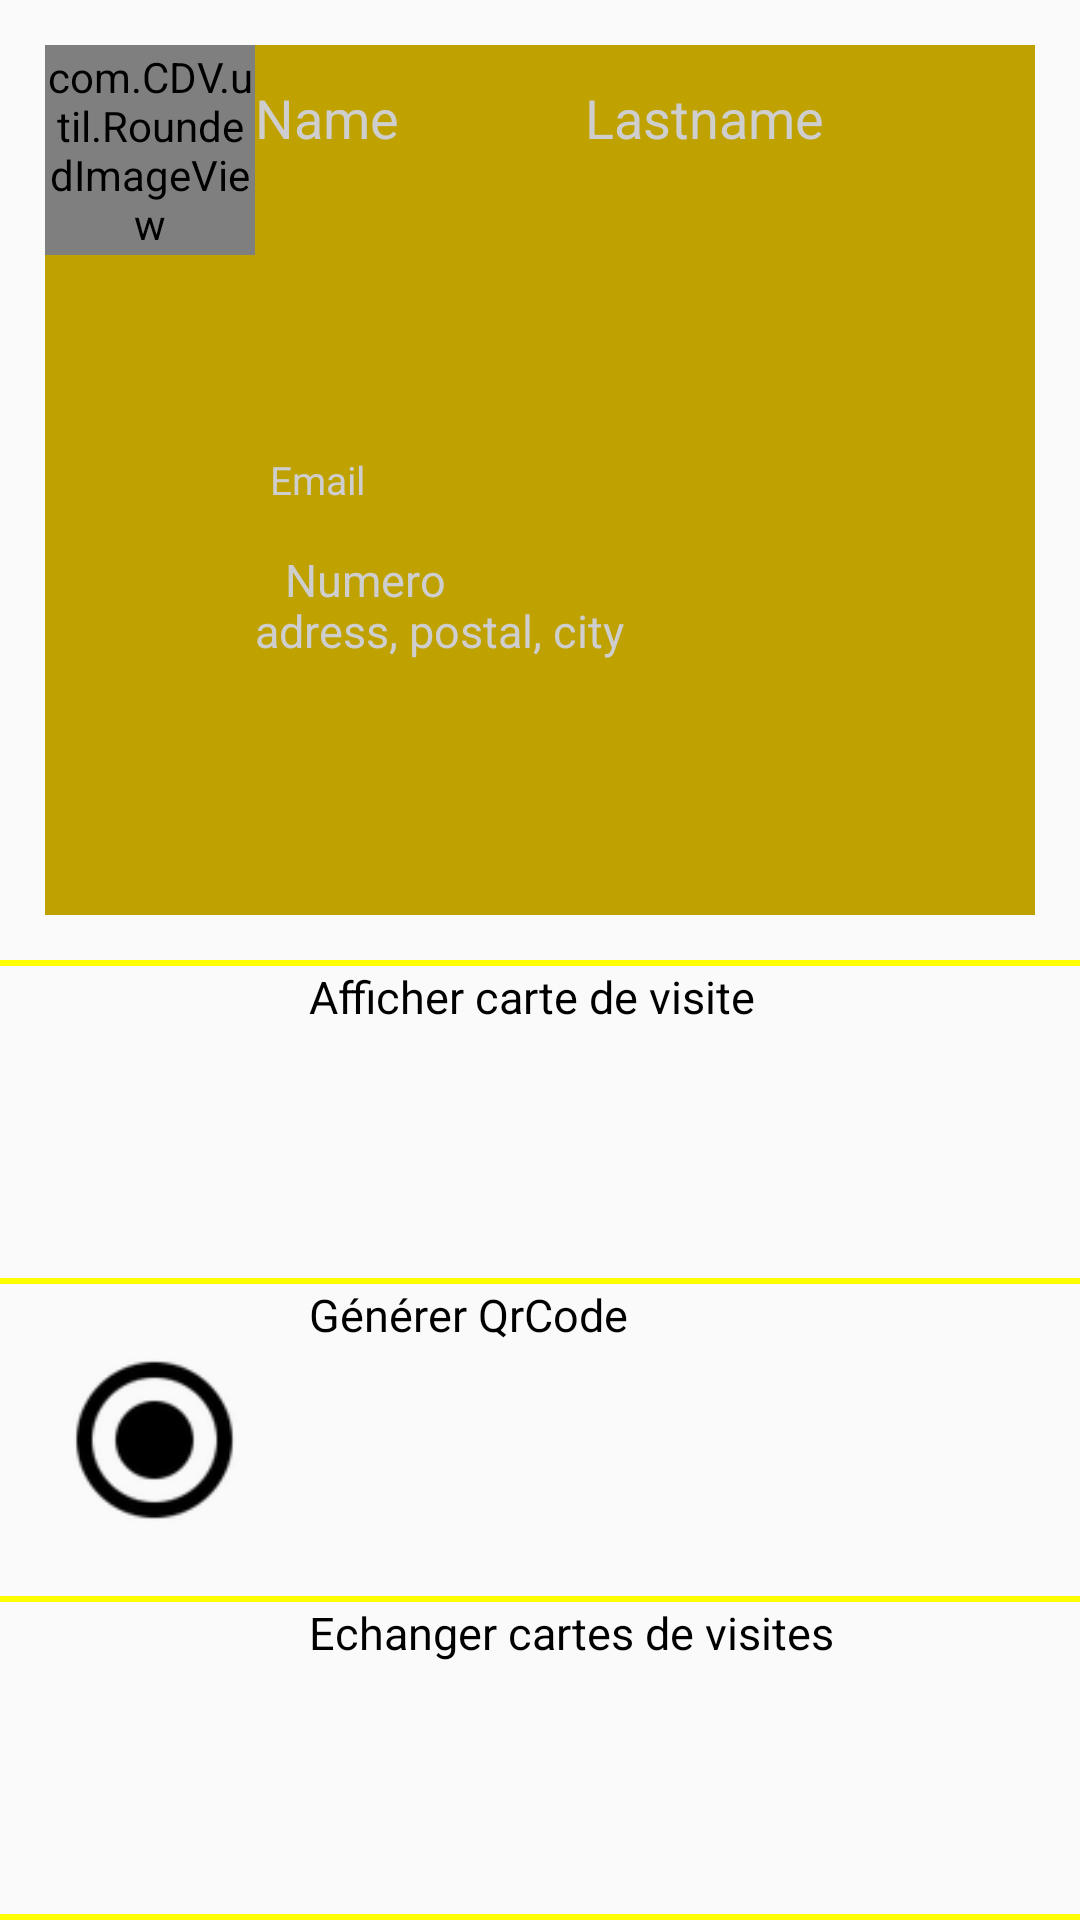

Android layout source for this screen:
<!-- AndroidManifest.xml: application theme AppTheme -->
<!-- res/layout/activity_profil.xml -->
<?xml version="1.0" encoding="utf-8"?>
<LinearLayout xmlns:android="http://schemas.android.com/apk/res/android"
    android:orientation="vertical" android:layout_width="match_parent"
    android:layout_height="match_parent">

    <LinearLayout
        android:orientation="vertical"
        android:layout_weight="1"
        android:layout_width="match_parent"
        android:layout_height="match_parent">

        <RelativeLayout
            android:layout_width="match_parent"
            android:layout_height="match_parent">

            <RelativeLayout
                android:id="@+id/cdv"
                android:visibility="visible"
                android:layout_width="match_parent"
                android:layout_height="match_parent"
                android:background="@color/gold"
                android:layout_weight="2"
                android:layout_margin="15dp"
                android:orientation="vertical">

                <EditText
                    android:layout_width="wrap_content"
                    android:layout_height="wrap_content"
                    android:inputType="textCapCharacters"
                    android:background="@android:color/transparent"
                    android:text="Lastname"
                    android:ems="10"
                    android:textColor="#CECECE"
                    android:layout_marginTop="12dp"
                    android:layout_marginLeft="180dp"
                    android:id="@+id/editlastname"/>

                <com.CDV.util.RoundedImageView
                        android:layout_width="70dp"
                        android:layout_height="70dp"
                        android:id="@+id/img"
                        android:onClick="choosePicture"
                        android:src="@mipmap/ic_launcher"/>

                <EditText
                    android:text="adress, postal, city"
                    android:layout_width="match_parent"
                    android:layout_height="wrap_content"
                    android:background="@android:color/transparent"
                    android:textColor="#CECECE"
                    android:textSize="15dp"
                    android:id="@+id/editcity"
                    android:layout_marginTop="27dp"
                    android:layout_alignTop="@+id/editnumero"
                    android:layout_alignStart="@+id/editnumero"
                    />

                    <EditText
                        android:layout_width="match_parent"
                        android:layout_height="wrap_content"
                        android:inputType="textEmailAddress"
                        android:textColor="#CECECE"
                        android:text="Email"
                        android:padding="5dp"
                        android:textSize="13dp"
                        android:ems="10"
                        android:background="@android:color/transparent"
                        android:id="@+id/editemail"
                        android:layout_centerVertical="true"
                        android:layout_toEndOf="@+id/img" />

                <EditText
                    android:layout_width="100dp"
                    android:layout_height="wrap_content"
                    android:inputType="textCapWords"
                    android:background="@android:color/transparent"
                    android:text="Name"
                    android:ems="10"
                    android:textColor="#CECECE"
                    android:layout_alignParentTop="true"
                    android:layout_centerHorizontal="true"
                    android:layout_marginTop="12dp"
                    android:layout_alignStart="@+id/editemail"
                    android:id="@+id/editname" />

                <EditText
                        android:text="Numero"
                        android:inputType="numberDecimal"
                        android:layout_width="wrap_content"
                        android:layout_height="wrap_content"
                        android:background="@android:color/transparent"
                        android:id="@+id/editnumero"
                        android:textSize="15dp"
                        android:textColor="#CECECE"
                        android:padding="10dp"
                        android:ems="15"
                        android:layout_marginTop="27dp"
                        android:layout_alignTop="@+id/editemail"
                        android:layout_alignStart="@+id/editemail" />

            </RelativeLayout>

            <LinearLayout
                android:id="@+id/qr_code"
                android:visibility="invisible"
                android:layout_width="match_parent"
                android:layout_height="match_parent"
                android:layout_weight="2"
                android:layout_margin="15dp"
                android:orientation="vertical">

                <ImageView
                    android:layout_width="match_parent"
                    android:layout_height="match_parent"
                    android:layout_centerVertical="true"
                    android:id="@+id/imageView"
                    android:layout_alignParentEnd="true" />

            </LinearLayout>

            <LinearLayout
                android:id="@+id/send_number"
                android:visibility="invisible"
                android:layout_width="match_parent"
                android:layout_height="match_parent"
                android:layout_weight="2"
                android:layout_margin="15dp"
                android:orientation="vertical">

                <EditText
                    android:layout_width="match_parent"
                    android:layout_height="wrap_content"
                    android:inputType="phone"
                    android:ems="10"
                    android:id="@+id/phone"
                    android:layout_gravity="center" />


                <Button
                    android:layout_width="wrap_content"
                    android:layout_height="wrap_content"
                    android:text="Send"
                    android:id="@+id/Send"
                    android:layout_gravity="center_horizontal"/>

                <View
                    android:layout_width="match_parent"
                    android:layout_height="10dp"
                    >
                </View>

                <Button
                    android:id="@+id/Scan"
                    android:layout_width="wrap_content"
                    android:layout_height="wrap_content"
                    android:layout_gravity="center_horizontal"
                    android:text="Scan"
                    android:onClick="Scanner"
                    />
            </LinearLayout>

        </RelativeLayout>
    </LinearLayout>

    <LinearLayout
        android:layout_weight="1"
        android:orientation="vertical"
        android:layout_width="match_parent"
        android:layout_height="match_parent">
        <View
            android:layout_width="match_parent"
            android:layout_height="2dp"
            android:background="#FFFF00">
        </View>
        <LinearLayout
            android:orientation="vertical"
            android:layout_width="match_parent"
            android:layout_height="match_parent"
            android:layout_weight="3">

            <LinearLayout
                android:layout_width="match_parent"
                android:layout_height="match_parent"
                android:id="@+id/layoutcdv"
                android:layout_weight="1"
                >
                <ImageView
                    android:layout_width="match_parent"
                    android:layout_height="match_parent"
                    android:padding="10dp"
                    android:layout_weight="5"
                    android:src="@drawable/add"
                    />
                <TextView
                    android:textSize="15dp"
                    android:textColor="#000000"
                    android:text="Afficher carte de visite"
                    android:layout_width="match_parent"
                    android:layout_height="match_parent"
                    android:layout_weight="2"
                    android:id="@+id/textView4" />
            </LinearLayout>
            <View
                android:layout_width="match_parent"
                android:layout_height="2dp"
                android:background="#FFFF00">
            </View>
            <LinearLayout
                android:layout_width="match_parent"
                android:layout_height="match_parent"
                android:id="@+id/layoutgenerer"
                android:layout_weight="1"
                >
                <ImageView
                    android:layout_width="match_parent"
                    android:layout_height="match_parent"
                    android:padding="10dp"
                    android:layout_weight="5"
                    android:src="@drawable/abc_btn_radio_to_on_mtrl_015"
                    />
                <TextView
                    android:textSize="15dp"
                    android:textColor="#000000"
                    android:text="Générer QrCode"
                    android:layout_width="match_parent"
                    android:layout_height="match_parent"
                    android:layout_weight="2"
                    android:id="@+id/textView2" />
            </LinearLayout>
            <View
                android:layout_width="match_parent"
                android:layout_height="2dp"
                android:background="#FFFF00">
            </View>
            <LinearLayout
                android:layout_width="match_parent"
                android:layout_height="match_parent"
                android:layout_weight="1"
                android:id="@+id/layoutSend"
                >

                <ImageView
                    android:layout_width="match_parent"
                    android:layout_height="match_parent"
                    android:padding="10dp"
                    android:layout_weight="5"
                    android:src="@drawable/ic_menu_send"
                    />

                <TextView
                    android:textSize="15dp"
                    android:textColor="#000000"
                    android:layout_weight="2"
                    android:text="Echanger cartes de visites"
                    android:layout_width="match_parent"
                    android:layout_height="match_parent"
                    android:id="@+id/textView3" />
            </LinearLayout>


            <View
                android:layout_width="match_parent"
                android:layout_height="2dp"
                android:background="#FFFF00">
            </View>


        </LinearLayout>
    </LinearLayout>
</LinearLayout>
<!-- resources referenced by this layout -->
<resources>
  <color name="gold">#BFA100</color>
  <style name="AppTheme" parent="Theme.AppCompat.Light.DarkActionBar">
          
          <item name="colorPrimary">@color/gold</item>
          <item name="colorPrimaryDark">@color/gold</item>
          <item name="colorAccent">@color/colorAccent</item>
          <item name="android:actionBarStyle">@style/MyActionBar</item>
  
      </style>
  <color name="colorAccent">#FF4081</color>
  <style name="MyActionBar" parent="@android:style/Widget.Holo.Light.ActionBar">
          <item name="android:background">@color/gold</item>
      </style>
</resources>
